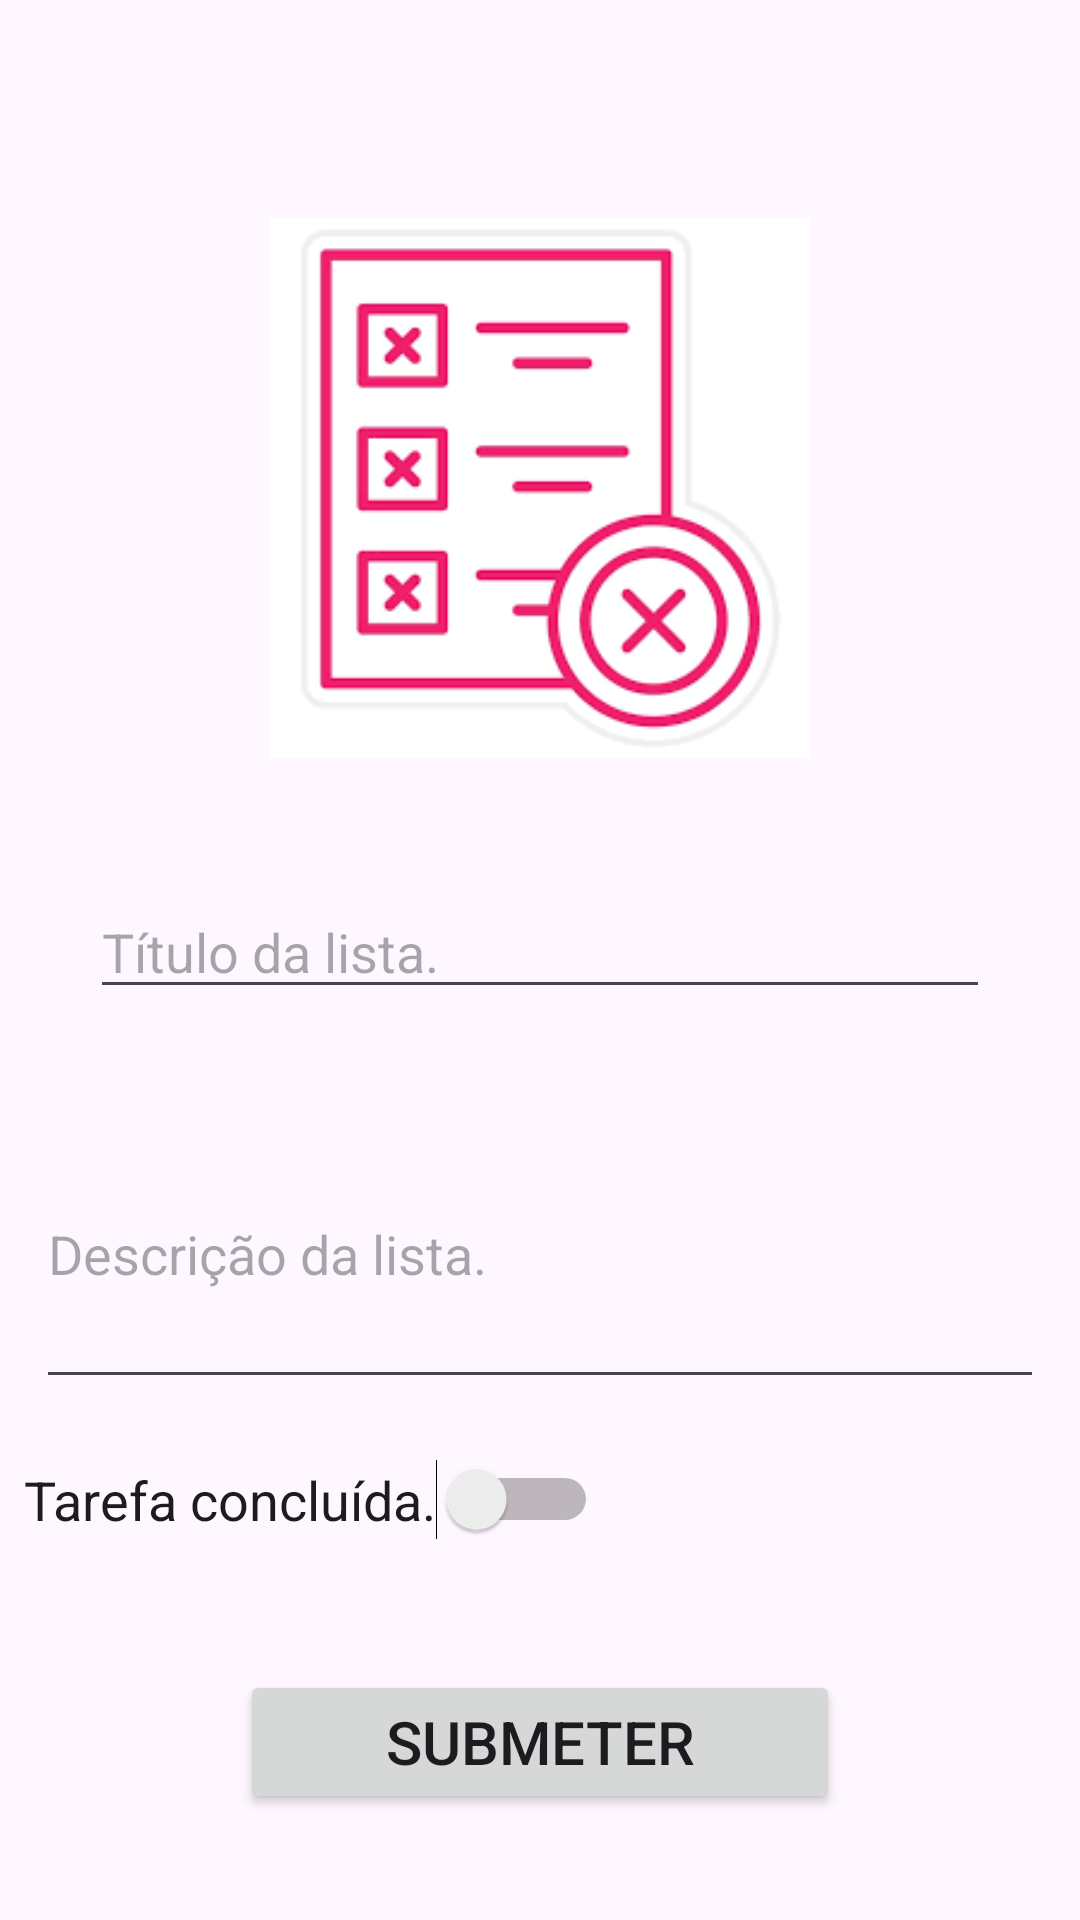

Write the Android layout XML for this screen, with the resource values it uses.
<!-- AndroidManifest.xml: application theme Theme.ListToDo -->
<!-- res/layout/activity_registro_nova_lista.xml -->
<?xml version="1.0" encoding="utf-8"?>
<androidx.constraintlayout.widget.ConstraintLayout xmlns:android="http://schemas.android.com/apk/res/android"
    xmlns:tools="http://schemas.android.com/tools"
    android:layout_width="match_parent"
    android:layout_height="match_parent"
    xmlns:app="http://schemas.android.com/apk/res-auto">

    <ImageView
        android:id="@+id/icone_lista_to_do"
        android:layout_width="180dp"
        android:layout_height="wrap_content"
        app:srcCompat="@drawable/icone_lista_to_do"
        android:layout_marginTop="50dp"
        app:layout_constraintTop_toTopOf="parent"
        app:layout_constraintStart_toStartOf="parent"
        app:layout_constraintEnd_toEndOf="parent"/>

    <EditText
        android:id="@+id/edit_text_titulo"
        android:layout_width="300dp"
        android:layout_height="wrap_content"
        android:layout_marginTop="20dp"
        android:hint="Título da lista."
        app:layout_constraintTop_toBottomOf="@id/icone_lista_to_do"
        app:layout_constraintStart_toStartOf="parent"
        app:layout_constraintEnd_toEndOf="parent" />

    <EditText
        android:id="@+id/edit_description_text"
        android:layout_width="match_parent"
        android:layout_height="100dp"
        android:layout_marginTop="30dp"
        android:layout_marginStart="12dp"
        android:layout_marginEnd="12dp"
        android:hint="Descrição da lista."
        app:layout_constraintTop_toBottomOf="@id/edit_text_titulo"
        app:layout_constraintStart_toStartOf="parent"
        app:layout_constraintEnd_toEndOf="parent"/>

    <Switch
        android:id="@+id/switch_lista_concluida"
        android:layout_width="wrap_content"
        android:layout_height="wrap_content"
        android:text="Tarefa concluída."
        android:layout_marginStart="8dp"
        android:layout_marginTop="20dp"
        android:textSize="18dp"
        app:layout_constraintTop_toBottomOf="@id/edit_description_text"
        app:layout_constraintStart_toStartOf="parent" />

    <Button
        android:id="@+id/botao_submeter_dados"
        android:layout_width="200dp"
        android:layout_height="wrap_content"
        android:text="SUBMETER"
        android:textSize="20sp"
        android:layout_marginTop="8dp"
        app:layout_constraintTop_toBottomOf="@id/switch_lista_concluida"
        app:layout_constraintStart_toStartOf="parent"
        app:layout_constraintEnd_toEndOf="parent"
        app:layout_constraintBottom_toBottomOf="parent"/>

</androidx.constraintlayout.widget.ConstraintLayout>
<!-- resources referenced by this layout -->
<resources>
  <!-- drawable icone_lista_to_do: png bitmap (drawable, 6453 bytes) -->
  <style name="Theme.ListToDo" parent="Base.Theme.ListToDo" />
  <style name="Base.Theme.ListToDo" parent="Theme.Material3.DayNight.NoActionBar">
          
          
      </style>
</resources>
